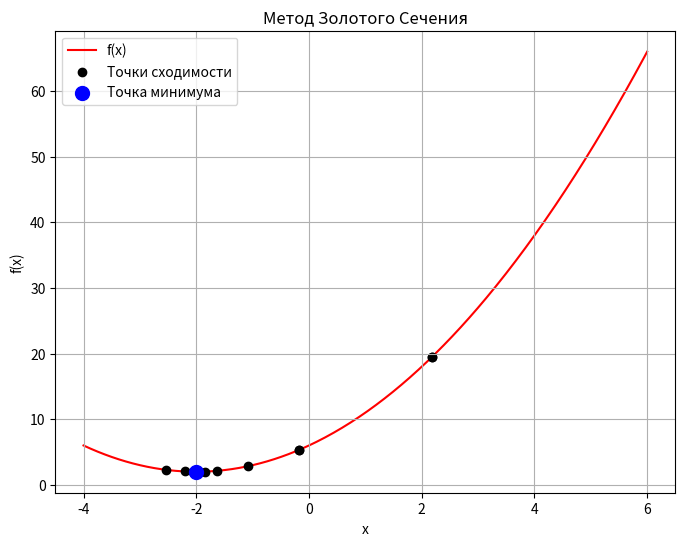

Reproduce this figure in Python.
import numpy as np
import matplotlib.pyplot as plt

def golden_search(f, a, b, tol=1e-15):
    x = np.linspace(a, b, 400)    
    plt.figure(figsize=(8, 6))
    y = f(x)
    count  = 0
    plt.plot(x, y, label='f(x)', color='red',zorder=-1)
    x_p = []
    y_p = []
    phi = (3 - 5**0.5) / 2
    c = a + phi * (b - a)
    d = b - phi * (b - a)
    x_p.extend([c,d])
    y_p.extend([f(c),f(d)])
    while abs(b - a) > tol:
        print(c)
        print(d)
        print(f(c))
        print(f(d))
        count+=1

        if f(c) < f(d):
            b = d
            print(a)
            print(b)
            x_p.extend([b])
            y_p.extend([f(b)])
            d = c
            print(d)
            c = a + b - c 
            print(c)
        else:
            a = c
            print(a)
            print(b)
            x_p.extend([a])
            y_p.extend([f(a)])    
            c = d
            print(c)
            d = a + b - d
            print(d)

        print(a)
        print(b)
        print(" 1e-3 ")
        c = a + phi * (b - a)
        d = b - phi * (b - a)
    plt.scatter(x_p, y_p, color='black', label='Точки сходимости')
    plt.scatter((b + a) / 2, f((b + a) / 2), color='blue', s=100, label='Точка минимума', zorder=2)
    plt.xlabel('x')
    plt.ylabel('f(x)')
    plt.title('Метод Золотого Сечения')
    plt.legend()
    plt.grid(True)
    plt.show()
    print(count)
    print((0.618)**(count-1))
    return (b + a) / 2
def f(x):
    return x**2 + 4*x + 6
min_p = golden_search(f, -4, 6)
print(f"Минимум функции находится в точке: {min_p:.5f}, значение функции в этой точке: {f(min_p):.5f}")
